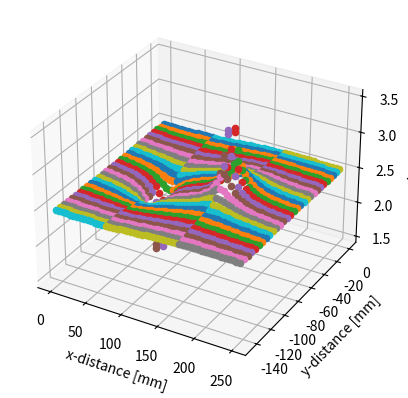

Python code for this plot:
import matplotlib.pyplot as plt
import math
import numpy as np

x_max: float = 0.255  # in m
y_max: float = 0.150  # in m
step: float = 0.005  # in m

epsilon_0 = 8.854 * 10 ** -12
epsilon_r: int = 10
epsilon = epsilon_0 * epsilon_r

U: float = 5  # in V
A = 0.002 * 0.008  # in m

electrode_1 = (0.070, 0.075)
electrode_2 = (0.170, 0.075)


def get_d(p1: tuple[float, float], p2: tuple[float, float]) -> float:
    potenz1 = math.pow((p1[0]-p2[0]), 2)
    potenz2 = math.pow((p1[1]-p2[1]), 2)
    return math.sqrt(potenz1 + potenz2)


def magic_math_function(p: tuple[float, float]) -> float:
    dr = 0.002  # radius of electrode in m
    k = 1 / (4 * np.pi * epsilon)
    Q = U * 2 * np.pi * epsilon * dr
    V1 = - k * Q / get_d(electrode_1, p)
    V2 = k * Q / get_d(electrode_2, p)
    return V1 + V2 + U / 2  # due to zero-point


def main():
    data = []
    for x in range(0, int(x_max*1000), int(step*1000)):
        for y in range(0, int(y_max*1000), int(step*1000)):
            if (x/1000, y/1000) == electrode_1 or (x/1000, y/1000) == electrode_2:
                continue
            v = magic_math_function(p=(x/1000, y/1000))
            print(f"{v = }")
            data.append([x, y, v])

    # Just plotting.
    ax = plt.axes(projection="3d")
    ax.set_ylabel("y-distance [mm]")
    ax.set_xlabel("x-distance [mm]")
    ax.set_zlabel("voltage [V]")

    for i in data:
        ax.scatter(i[0], -i[1], i[2])

    plt.show()


if __name__ == "__main__":
    main()
